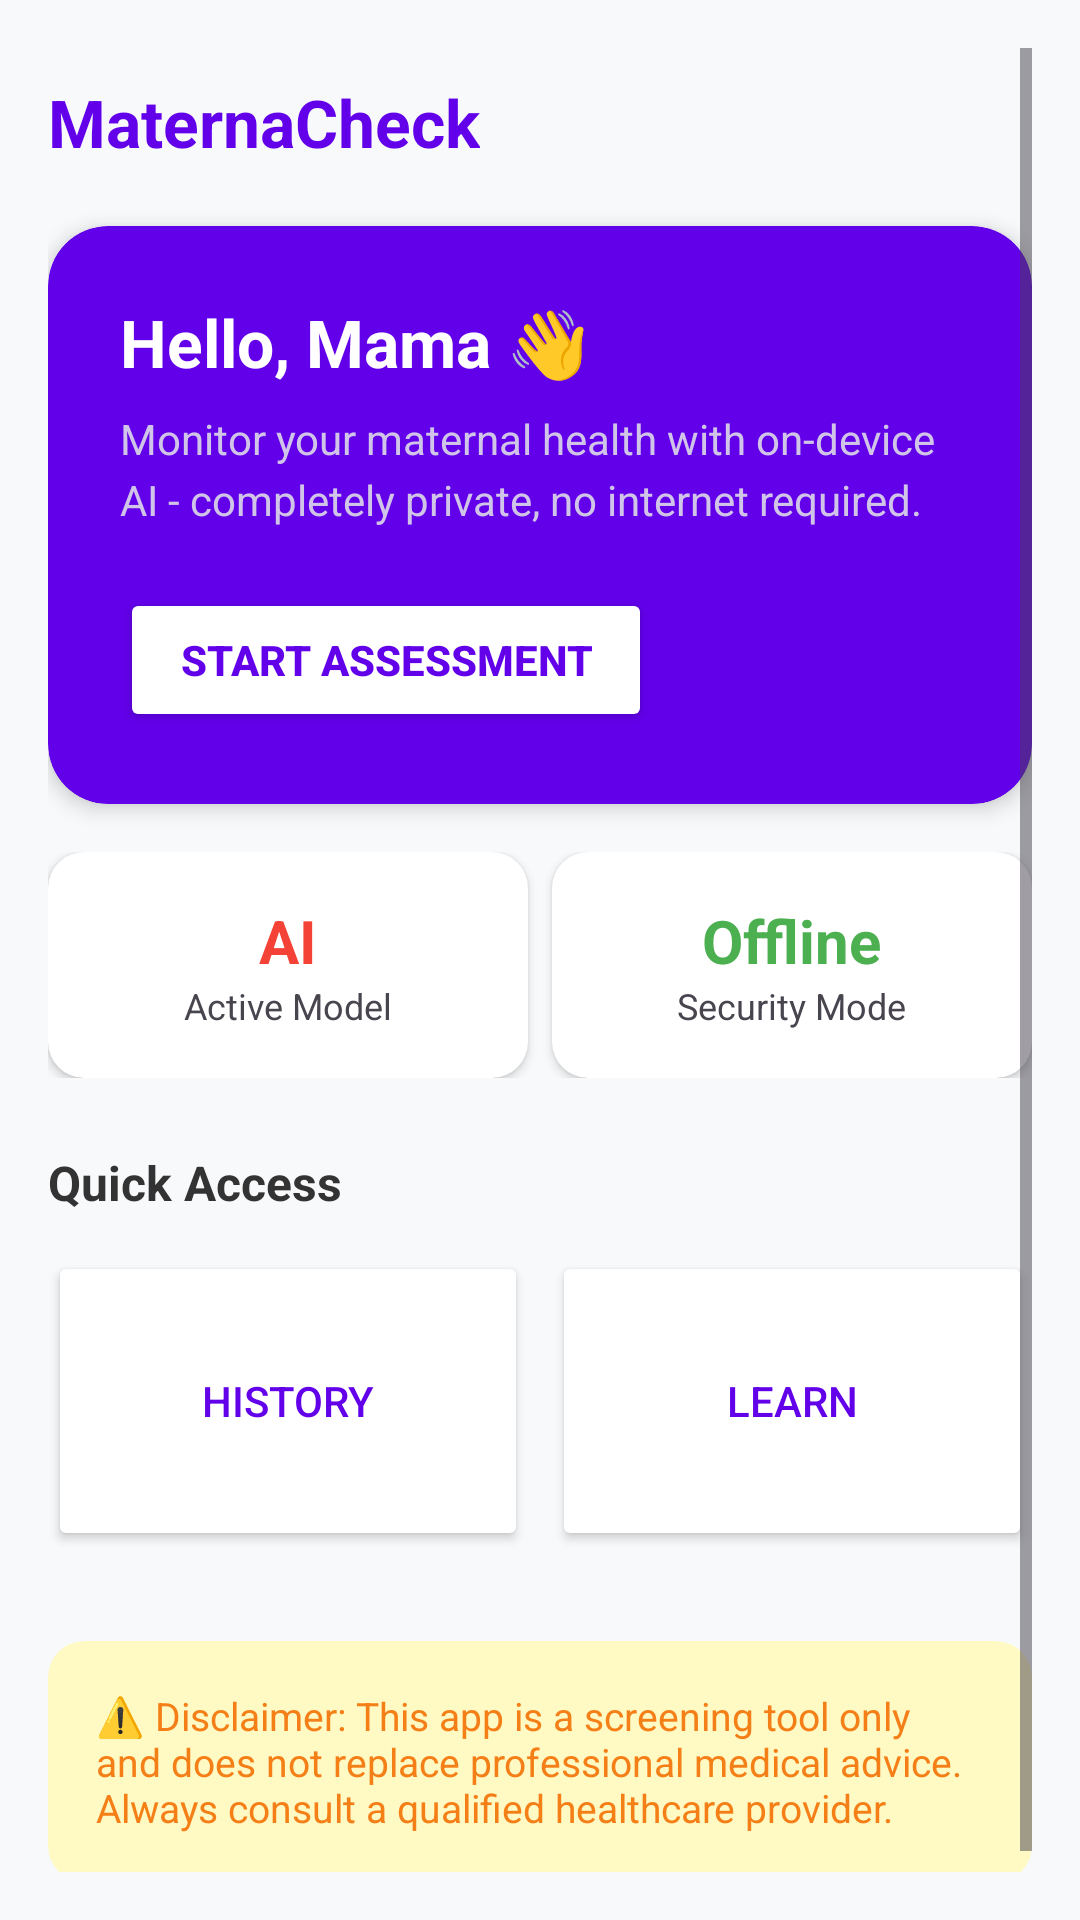

Android layout source for this screen:
<!-- AndroidManifest.xml: application theme Theme.MbararaMamaCheckAI -->
<!-- res/layout/activity_main.xml -->
<?xml version="1.0" encoding="utf-8"?>
<RelativeLayout xmlns:android="http://schemas.android.com/apk/res/android"
    xmlns:app="http://schemas.android.com/apk/res-auto"
    android:layout_width="match_parent"
    android:layout_height="match_parent"
    android:background="#F8F9FA">

    <ScrollView
        android:layout_width="match_parent"
        android:layout_height="match_parent"
        android:padding="16dp">

        <LinearLayout
            android:layout_width="match_parent"
            android:layout_height="wrap_content"
            android:orientation="vertical">

            <TextView
                android:layout_width="wrap_content"
                android:layout_height="wrap_content"
                android:text="MaternaCheck"
                android:textSize="22sp"
                android:textStyle="bold"
                android:textColor="#6200EA"
                android:layout_marginTop="10dp"/>

            
            <androidx.cardview.widget.CardView
                android:layout_width="match_parent"
                android:layout_height="wrap_content"
                android:layout_marginTop="20dp"
                app:cardBackgroundColor="#6200EA"
                app:cardCornerRadius="20dp"
                app:cardElevation="4dp">

                <LinearLayout
                    android:layout_width="match_parent"
                    android:layout_height="wrap_content"
                    android:orientation="vertical"
                    android:padding="24dp">

                    <TextView
                        android:layout_width="wrap_content"
                        android:layout_height="wrap_content"
                        android:text="Hello, Mama 👋"
                        android:textColor="#FFFFFF"
                        android:textSize="22sp"
                        android:textStyle="bold" />

                    <TextView
                        android:layout_width="wrap_content"
                        android:layout_height="wrap_content"
                        android:text="Monitor your maternal health with on-device AI - completely private, no internet required."
                        android:textColor="#D1C4E9"
                        android:layout_marginTop="8dp"
                        android:lineSpacingExtra="4dp"/>

                    <Button
                        android:id="@+id/btnGoToAssess"
                        android:layout_width="wrap_content"
                        android:layout_height="wrap_content"
                        android:layout_marginTop="20dp"
                        android:text="START ASSESSMENT"
                        android:backgroundTint="#FFFFFF"
                        android:textColor="#6200EA"
                        android:textStyle="bold"
                        android:paddingLeft="20dp"
                        android:paddingRight="20dp"/>
                </LinearLayout>
            </androidx.cardview.widget.CardView>

            
            <LinearLayout
                android:layout_width="match_parent"
                android:layout_height="wrap_content"
                android:layout_marginTop="16dp"
                android:weightSum="2">

                <androidx.cardview.widget.CardView
                    android:layout_width="0dp"
                    android:layout_height="wrap_content"
                    android:layout_weight="1"
                    android:layout_marginEnd="8dp"
                    app:cardCornerRadius="12dp">
                    <LinearLayout android:padding="16dp" android:gravity="center" android:orientation="vertical" android:layout_width="match_parent" android:layout_height="wrap_content">
                        <TextView android:layout_width="wrap_content" android:layout_height="wrap_content" android:text="AI" android:textSize="20sp" android:textColor="#F44336" android:textStyle="bold"/>
                        <TextView android:layout_width="wrap_content" android:layout_height="wrap_content" android:text="Active Model" android:textSize="12sp"/>
                    </LinearLayout>
                </androidx.cardview.widget.CardView>

                <androidx.cardview.widget.CardView
                    android:layout_width="0dp"
                    android:layout_height="wrap_content"
                    android:layout_weight="1"
                    app:cardCornerRadius="12dp">
                    <LinearLayout android:padding="16dp" android:gravity="center" android:orientation="vertical" android:layout_width="match_parent" android:layout_height="wrap_content">
                        <TextView android:layout_width="wrap_content" android:layout_height="wrap_content" android:text="Offline" android:textSize="20sp" android:textColor="#4CAF50" android:textStyle="bold"/>
                        <TextView android:layout_width="wrap_content" android:layout_height="wrap_content" android:text="Security Mode" android:textSize="12sp"/>
                    </LinearLayout>
                </androidx.cardview.widget.CardView>
            </LinearLayout>

            <TextView
                android:layout_width="wrap_content"
                android:layout_height="wrap_content"
                android:text="Quick Access"
                android:layout_marginTop="24dp"
                android:textStyle="bold"
                android:textSize="16sp"
                android:textColor="#333333"/>

            
            <LinearLayout
                android:layout_width="match_parent"
                android:layout_height="wrap_content"
                android:orientation="horizontal"
                android:layout_marginTop="12dp"
                android:weightSum="2">

                <Button
                    android:id="@+id/btnViewHistory"
                    android:layout_width="0dp"
                    android:layout_height="100dp"
                    android:layout_weight="1"
                    android:text="History"
                    android:layout_marginEnd="8dp"
                    android:backgroundTint="#FFFFFF"
                    android:textColor="#6200EA"
                    app:strokeColor="#E0E0E0"
                    app:strokeWidth="1dp"/>

                
                <Button
                    android:id="@+id/btnLearn"
                    android:layout_width="0dp"
                    android:layout_height="100dp"
                    android:layout_weight="1"
                    android:text="Learn"
                    android:backgroundTint="#FFFFFF"
                    android:textColor="#6200EA"
                    app:strokeColor="#E0E0E0"
                    app:strokeWidth="1dp"/>
            </LinearLayout>

            
            <androidx.cardview.widget.CardView
                android:layout_width="match_parent"
                android:layout_height="wrap_content"
                android:layout_marginTop="30dp"
                android:layout_marginBottom="20dp"
                app:cardBackgroundColor="#FFF9C4"
                app:cardCornerRadius="12dp"
                app:cardElevation="0dp">
                <TextView
                    android:padding="16dp"
                    android:layout_width="match_parent"
                    android:layout_height="wrap_content"
                    android:textSize="13sp"
                    android:textColor="#F57F17"
                    android:text="⚠️ Disclaimer: This app is a screening tool only and does not replace professional medical advice. Always consult a qualified healthcare provider."/>
            </androidx.cardview.widget.CardView>

        </LinearLayout>
    </ScrollView>
</RelativeLayout>
<!-- resources referenced by this layout -->
<resources>
  <style name="Theme.MbararaMamaCheckAI" parent="Base.Theme.MbararaMamaCheckAI" />
  <style name="Base.Theme.MbararaMamaCheckAI" parent="Theme.Material3.DayNight.NoActionBar">
          
          
      </style>
</resources>
